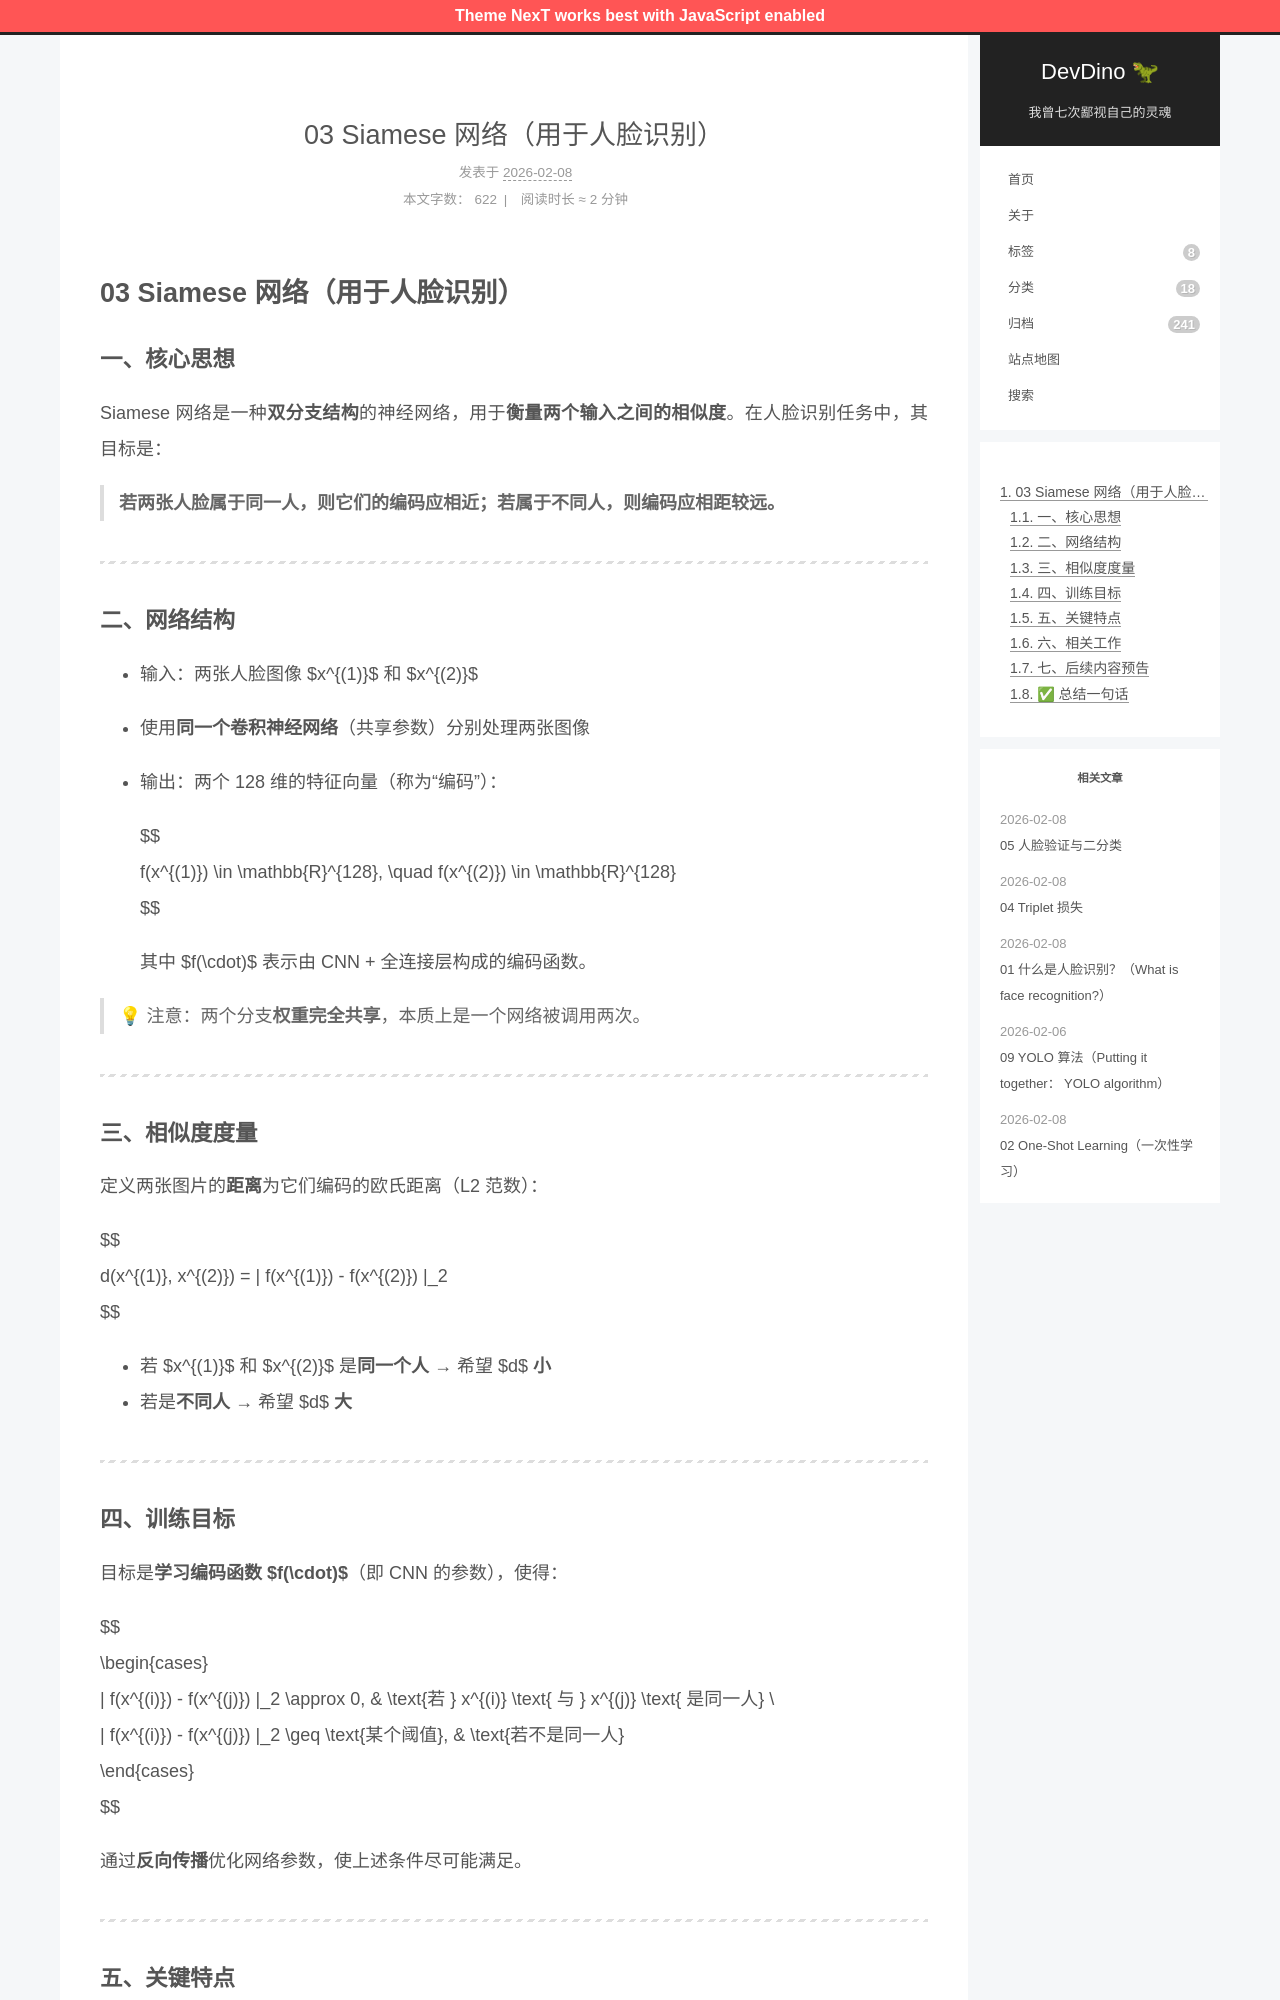

repository: afetmin/blog · page: 卷积神经网络4/03 Siamese 网络（用于人脸识别）/index.html · generator: jekyll

---
title: 03 Siamese 网络（用于人脸识别）
date: 2026-02-08T11:23:06Z
lastmod: 2026-02-08T11:28:55Z
categories: 卷积神经网络
---

# 03 Siamese 网络（用于人脸识别）

### 一、核心思想

Siamese 网络是一种**双分支结构**的神经网络，用于**衡量两个输入之间的相似度**。在人脸识别任务中，其目标是：

> **若两张人脸属于同一人，则它们的编码应相近；若属于不同人，则编码应相距较远。**

---

### 二、网络结构

- 输入：两张人脸图像 $x^{(1)}$ 和 $x^{(2)}$
- 使用**同一个卷积神经网络**（共享参数）分别处理两张图像
- 输出：两个 128 维的特征向量（称为“编码”）：

  $$
  f(x^{(1)}) \in \mathbb{R}^{128}, \quad f(x^{(2)}) \in \mathbb{R}^{128}
  $$

  其中 $f(\cdot)$ 表示由 CNN + 全连接层构成的编码函数。

> 💡 注意：两个分支**权重完全共享**，本质上是一个网络被调用两次。

---

### 三、相似度度量

定义两张图片的**距离**为它们编码的欧氏距离（L2 范数）：

$$
d(x^{(1)}, x^{(2)}) = \| f(x^{(1)}) - f(x^{(2)}) \|_2
$$

- 若 $x^{(1)}$ 和 $x^{(2)}$ 是**同一个人** → 希望 $d$ **小**
- 若是**不同人** → 希望 $d$ **大**

---

### 四、训练目标

目标是**学习编码函数** **$f(\cdot)$**（即 CNN 的参数），使得：

$$
\begin{cases}
\| f(x^{(i)}) - f(x^{(j)}) \|_2 \approx 0, & \text{若 } x^{(i)} \text{ 与 } x^{(j)} \text{ 是同一人} \\
\| f(x^{(i)}) - f(x^{(j)}) \|_2 \geq \text{某个阈值}, & \text{若不是同一人}
\end{cases}
$$

通过**反向传播**优化网络参数，使上述条件尽可能满足。

---
